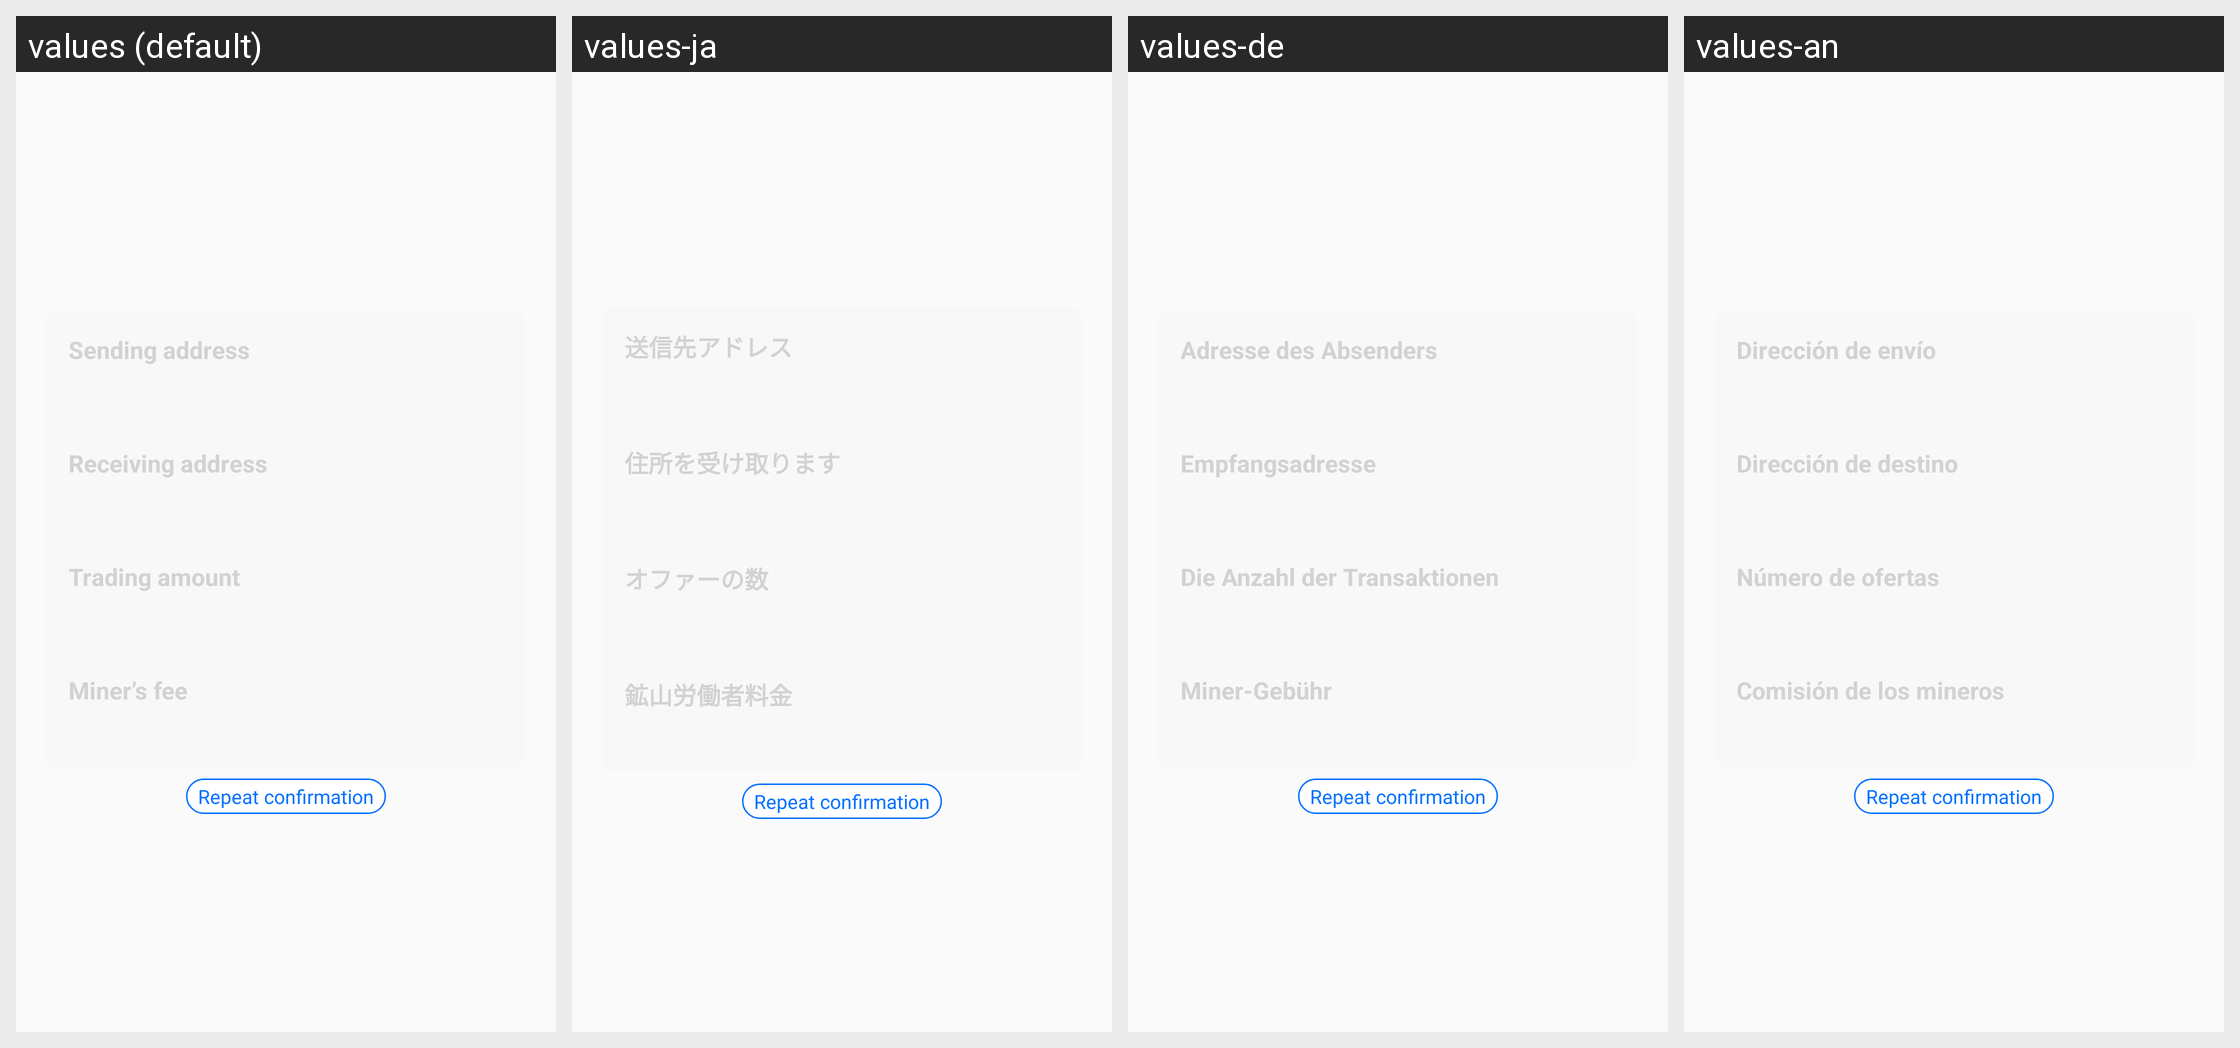

For this localized Android screen grid, give each drawn string resource with its value in every locale shown.
Android screen res/layout/dialog_confirm.xml rendered under 4 locales, left to right: values (default), values-ja, values-de, values-an. Device: Nexus 5 (rendered at 1080×1920; each locale shown at half size, 540×960, under a caption strip naming it); theme AppTheme.
Other locales in the repository, not shown: values-am, values-ar, values-da, values-el, values-en, values-es, values-fi, values-fr, values-hi, values-in, values-it, values-kh, values-ko, values-lo, values-mm, values-ms, values-my, values-no, values-pt, values-ru, values-sr, values-sv, values-th, values-vi, values-zh.
Strings drawn on this screen, with the default value and each locale's value (text and hints the layout hard-codes, and strings that could not be matched under every locale, appear in the picture but are not listed):

activity_scan_result4
  values: Sending address
  values-ja: 送信先アドレス
  values-de: Adresse des Absenders
  values-an: Dirección de envío

activity_scan_result5
  values: Receiving address
  values-ja: 住所を受け取ります
  values-de: Empfangsadresse
  values-an: Dirección de destino

activity_scan_result6
  values: Trading amount
  values-ja: オファーの数
  values-de: Die Anzahl der Transaktionen
  values-an: Número de ofertas

activity_scan_result7
  values: Miner’s fee
  values-ja: 鉱山労働者料金
  values-de: Miner-Gebühr
  values-an: Comisión de los mineros

confirm_trac
  values: Repeat confirmation
  values-ja: Repeat confirmation
  values-de: Repeat confirmation
  values-an: Repeat confirmation
